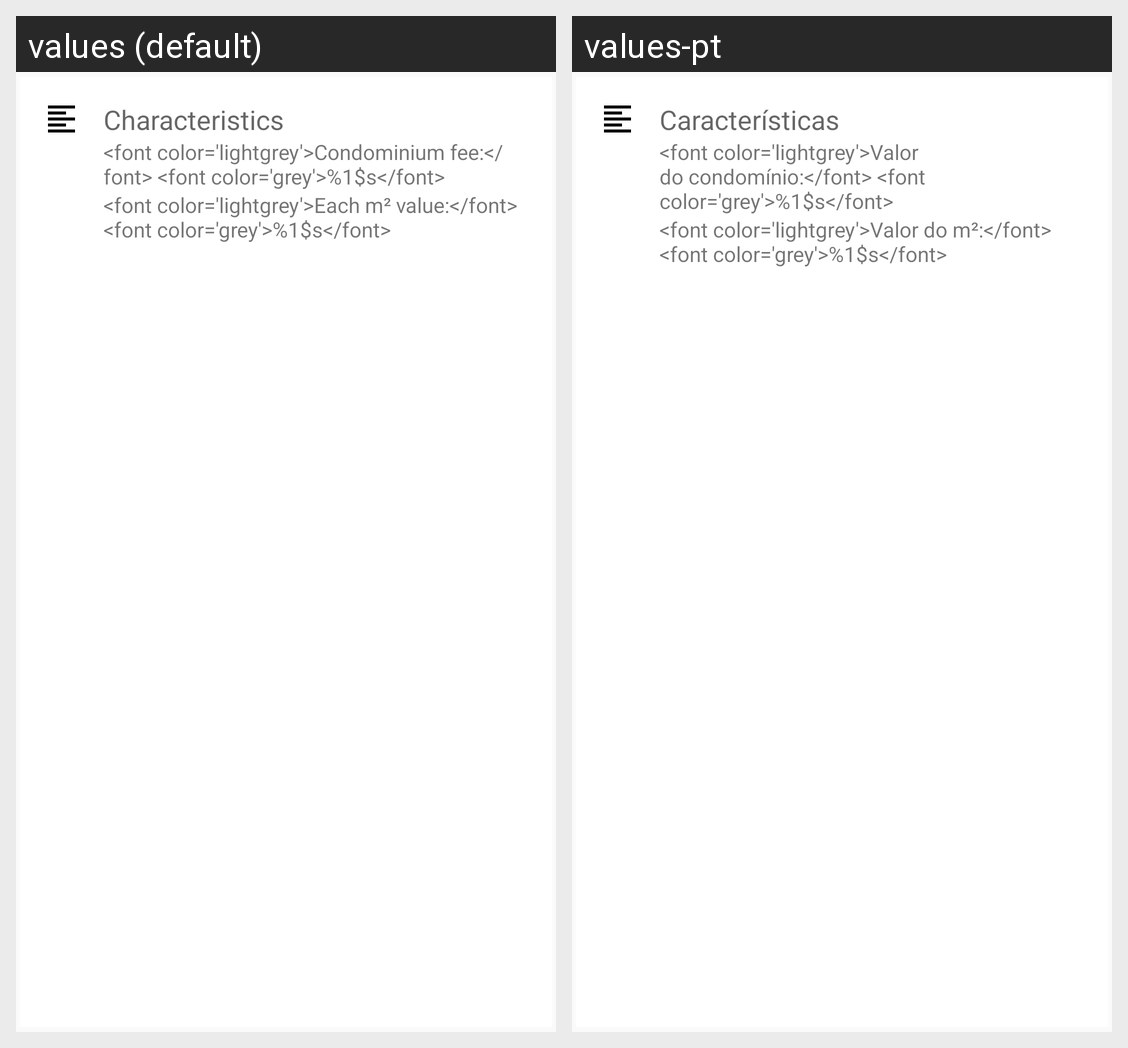

Translations of the strings shown on this Android screen, per locale in the grid:
Android screen res/layout/content_card_characteristics.xml rendered under 2 locales, left to right: values (default), values-pt. Device: Nexus 5 (rendered at 1080×1920; each locale shown at half size, 540×960, under a caption strip naming it); theme AppTheme.
Strings drawn on this screen, with the default value and each locale's value (text and hints the layout hard-codes, and strings that could not be matched under every locale, appear in the picture but are not listed):

str_card_desc_carac
  values: Characteristics
  values-pt: Características

str_card_desc_cond_tax
  values: <font color='lightgrey'>Condominium fee:</font> <font color='grey'>%1$s</font>
  values-pt: <font color='lightgrey'>Valor do condomínio:</font> <font color='grey'>%1$s</font>

str_card_desc_meter_value
  values: <font color='lightgrey'>Each m² value:</font> <font color='grey'>%1$s</font>
  values-pt: <font color='lightgrey'>Valor do m²:</font> <font color='grey'>%1$s</font>
